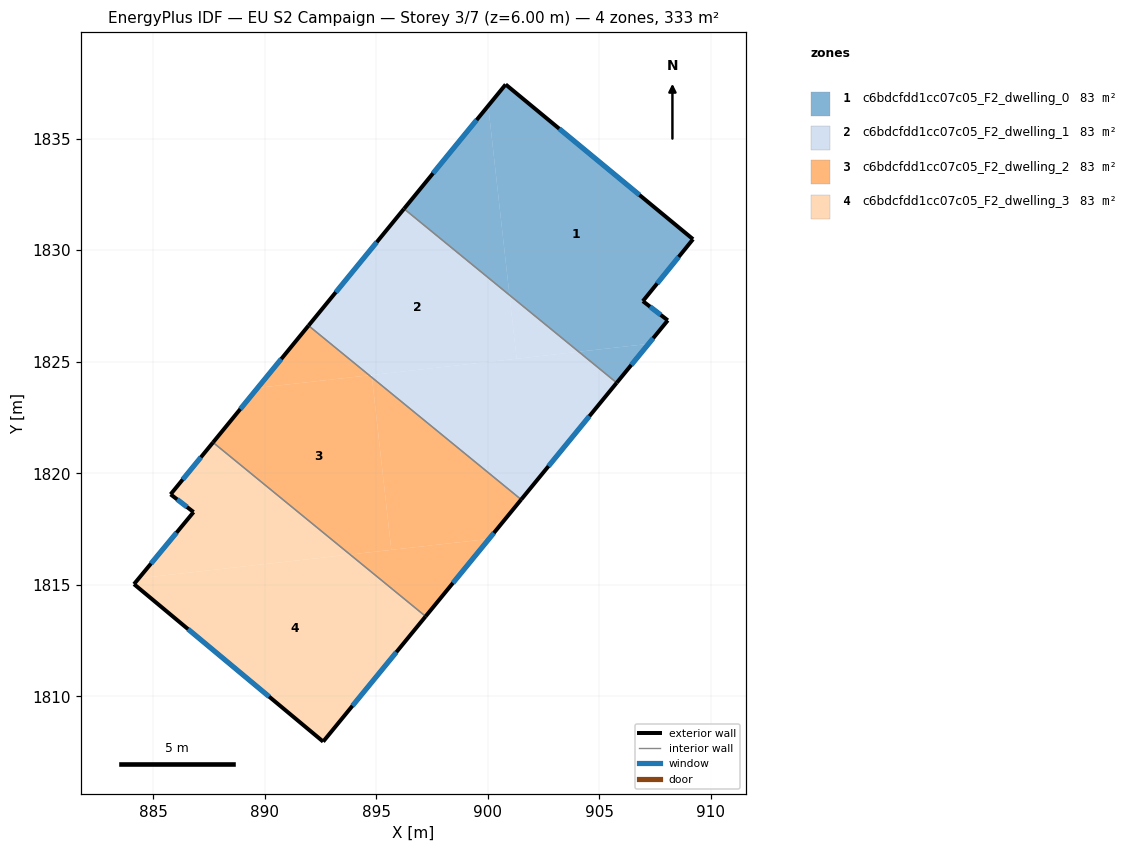
=== STOREY PLAN SPEC (per zone: floor XY polygon, exterior-wall plan segments, windows/doors) ===
zone 1: c6bdcfdd1cc07c05_F2_dwelling_0  (83.3 m²)
  floor: (909.20, 1830.49) (906.95, 1827.71) (908.07, 1826.85) (907.21, 1825.80) (904.08, 1825.45) (900.97, 1827.99) (900.02, 1836.47) (900.80, 1837.42)
  floor: (900.02, 1836.47) (900.97, 1827.99) (896.25, 1831.85)
  floor: (907.21, 1825.80) (905.78, 1824.05) (904.08, 1825.45)
  exterior wall: (900.80, 1837.42) – (896.25, 1831.85)  [7.2 m]
    window: (899.50, 1835.83) – (897.55, 1833.45)  [4.0 m²]
  exterior wall: (909.20, 1830.49) – (900.80, 1837.42)  [10.9 m]
    window: (906.80, 1832.47) – (903.20, 1835.44)  [6.0 m²]
  exterior wall: (906.95, 1827.71) – (909.20, 1830.49)  [3.6 m]
    window: (907.60, 1828.51) – (908.56, 1829.70)  [2.0 m²]
  exterior wall: (908.07, 1826.85) – (906.95, 1827.71)  [1.4 m]
    window: (907.75, 1827.10) – (907.27, 1827.47)  [0.8 m²]
  exterior wall: (905.78, 1824.05) – (908.07, 1826.85)  [3.6 m]
    window: (906.43, 1824.85) – (907.42, 1826.05)  [2.0 m²]
  interior walls: 1
zone 2: c6bdcfdd1cc07c05_F2_dwelling_1  (83.3 m²)
  floor: (900.97, 1827.99) (901.29, 1825.13) (894.69, 1824.39) (891.97, 1826.62) (896.25, 1831.85)
  floor: (904.08, 1825.45) (901.29, 1825.13) (900.97, 1827.99)
  floor: (905.78, 1824.05) (901.50, 1818.82) (894.81, 1824.29) (894.80, 1824.40) (904.08, 1825.45)
  exterior wall: (901.50, 1818.82) – (905.78, 1824.05)  [6.8 m]
    window: (902.72, 1820.32) – (904.56, 1822.56)  [3.7 m²]
  exterior wall: (896.25, 1831.85) – (891.97, 1826.62)  [6.8 m]
    window: (895.03, 1830.36) – (893.19, 1828.11)  [3.7 m²]
  interior walls: 2
zone 3: c6bdcfdd1cc07c05_F2_dwelling_2  (83.3 m²)
  floor: (901.50, 1818.82) (900.06, 1817.06) (895.68, 1816.57) (894.81, 1824.29)
  floor: (894.81, 1824.29) (895.68, 1816.57) (893.83, 1816.36) (887.69, 1821.38) (889.69, 1823.83) (894.69, 1824.39)
  floor: (894.69, 1824.39) (889.69, 1823.83) (891.97, 1826.62)
  floor: (900.06, 1817.06) (897.22, 1813.59) (893.83, 1816.36)
  exterior wall: (897.22, 1813.59) – (901.50, 1818.82)  [6.8 m]
    window: (898.44, 1815.08) – (900.28, 1817.33)  [3.7 m²]
  exterior wall: (891.97, 1826.62) – (887.69, 1821.38)  [6.8 m]
    window: (890.75, 1825.12) – (888.91, 1822.88)  [3.7 m²]
  interior walls: 2
zone 4: c6bdcfdd1cc07c05_F2_dwelling_3  (83.3 m²)
  floor: (893.83, 1816.36) (884.36, 1815.29) (886.82, 1818.26) (885.79, 1819.05) (887.69, 1821.38)
  floor: (897.22, 1813.59) (892.62, 1807.97) (884.15, 1815.03) (884.36, 1815.29) (893.83, 1816.36)
  exterior wall: (885.79, 1819.05) – (886.82, 1818.26)  [1.3 m]
    window: (886.08, 1818.83) – (886.52, 1818.49)  [0.7 m²]
  exterior wall: (887.69, 1821.38) – (885.79, 1819.05)  [3.0 m]
    window: (887.14, 1820.72) – (886.33, 1819.72)  [1.7 m²]
  exterior wall: (892.62, 1807.97) – (897.22, 1813.59)  [7.3 m]
    window: (893.94, 1809.58) – (895.90, 1811.98)  [4.0 m²]
  exterior wall: (884.15, 1815.03) – (892.62, 1807.97)  [11.0 m]
    window: (886.57, 1813.01) – (890.20, 1809.99)  [6.1 m²]
  exterior wall: (886.82, 1818.26) – (884.15, 1815.03)  [4.2 m]
    window: (886.05, 1817.34) – (884.91, 1815.95)  [2.3 m²]
  interior walls: 1

=== DERIVED (storey summary) ===
Building: EU S2 Campaign
Storey: 3 of 7  (floor level z = 6.00 m)
Storey gross floor area: 333.1 m²
Zones on this storey: 4
  - c6bdcfdd1cc07c05_F2_dwelling_0: floor 83.3 m²; exterior wall 26.7 m (80.1 m²); 5 window(s) 14.7 m²; WWR 18.4%
  - c6bdcfdd1cc07c05_F2_dwelling_1: floor 83.3 m²; exterior wall 13.5 m (40.6 m²); 2 window(s) 7.5 m²; WWR 18.4%
  - c6bdcfdd1cc07c05_F2_dwelling_2: floor 83.3 m²; exterior wall 13.5 m (40.6 m²); 2 window(s) 7.5 m²; WWR 18.4%
  - c6bdcfdd1cc07c05_F2_dwelling_3: floor 83.3 m²; exterior wall 26.8 m (80.3 m²); 5 window(s) 14.8 m²; WWR 18.4%
Zone adjacency (shared interzone walls):
  - c6bdcfdd1cc07c05_F2_dwelling_0 ↔ c6bdcfdd1cc07c05_F2_dwelling_1
  - c6bdcfdd1cc07c05_F2_dwelling_1 ↔ c6bdcfdd1cc07c05_F2_dwelling_2
  - c6bdcfdd1cc07c05_F2_dwelling_2 ↔ c6bdcfdd1cc07c05_F2_dwelling_3